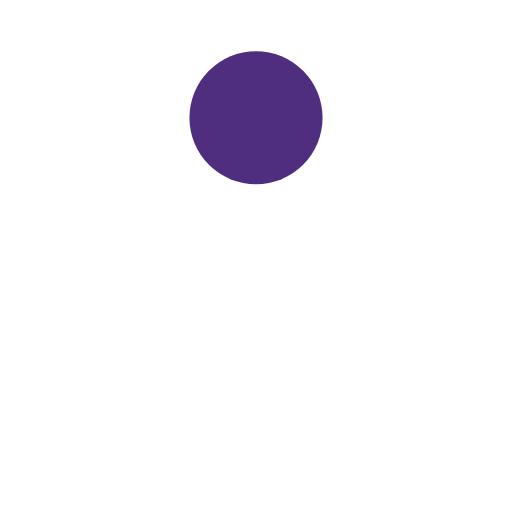
t = 0.00 s
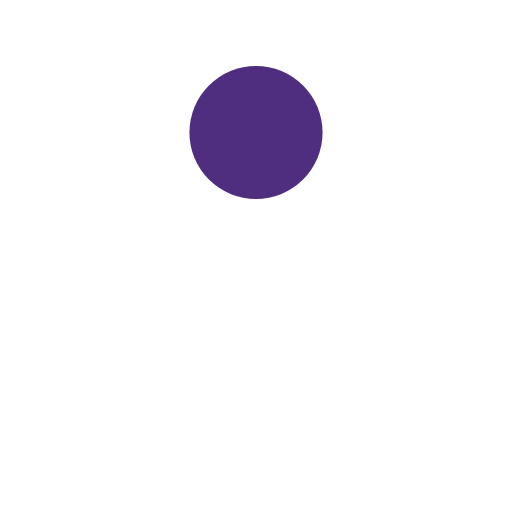
t = 0.13 s
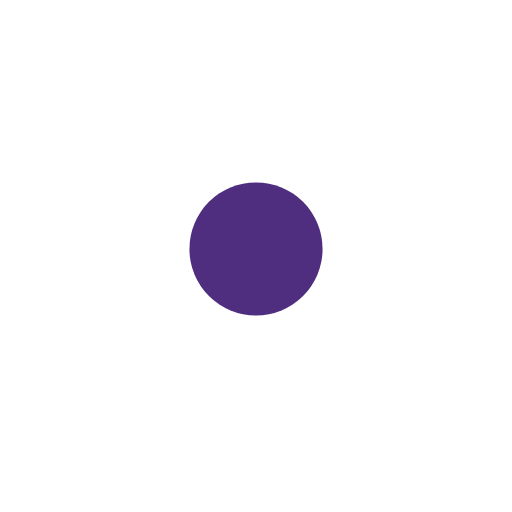
t = 0.38 s
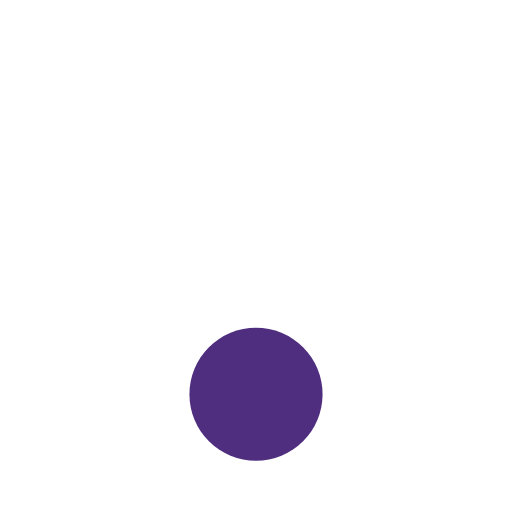
t = 0.50 s
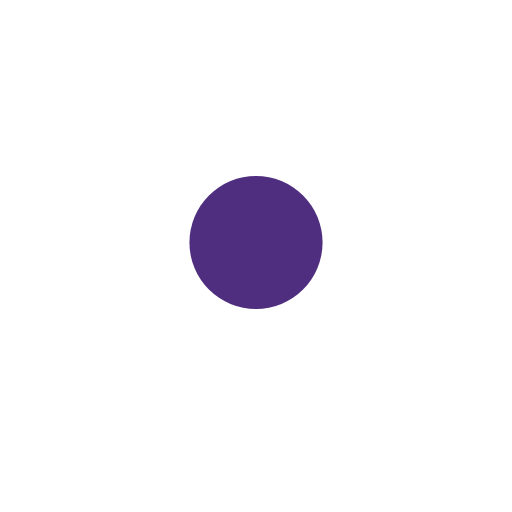
t = 0.63 s
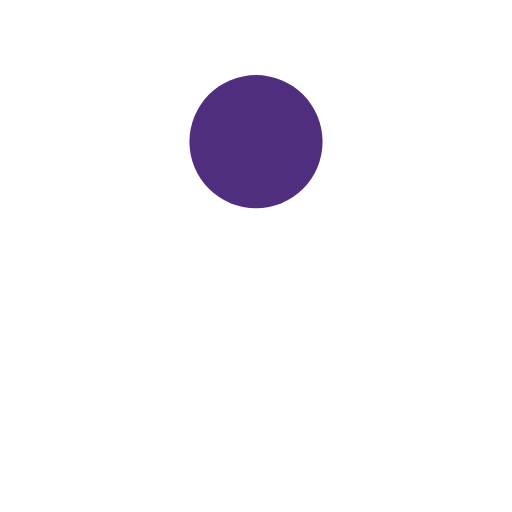
t = 0.88 s

The animated SVG that drew these frames (rendered in a browser with its animation timeline set to each time). Animation: 1 SMIL element (animate=1); one cycle of 1.00 s, repeats indefinitely.

<svg width="112px"  height="112px"  xmlns="http://www.w3.org/2000/svg" viewBox="0 0 100 100" preserveAspectRatio="xMidYMid" class="lds-ball" style="background: none;"><circle cx="50" ng-attr-cy="{{config.cy}}" ng-attr-r="{{config.radius}}" ng-attr-fill="{{config.color}}" cy="31.0699" r="13" fill="#4f2d7f"><animate attributeName="cy" calcMode="spline" values="23;77;23" keyTimes="0;0.5;1" dur="1" keySplines="0.45 0 0.9 0.55;0 0.45 0.55 0.9" begin="0s" repeatCount="indefinite"></animate></circle></svg>